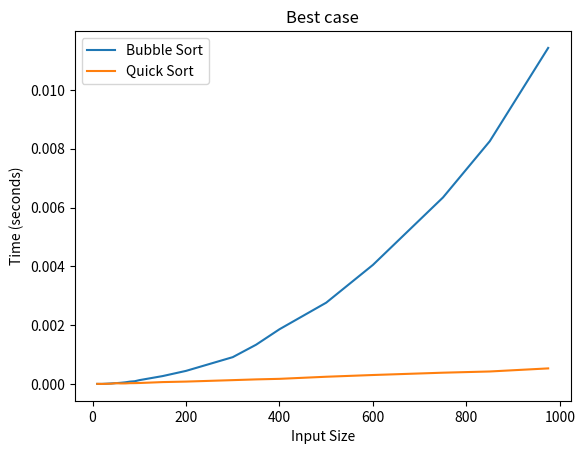
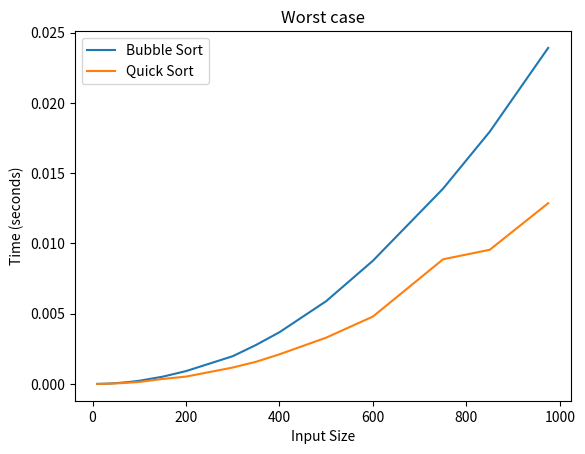
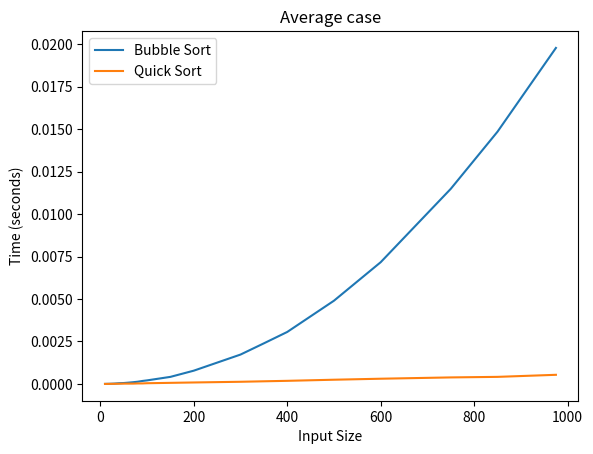

Write the Python code that produced these figures, in order.
# 1. Implement and test both algorithms on input of 20 different sizes. The
# choice of sizes is yours, but it must be such that it evidences for which
# sizes each algorithm is faster [0.2 pts]

# 2. Each test must be repeated on best, worst, and average case scenario for
# both algorithm [0.4 pts]
#   1. Note that “best/worst/average” may mean different things for the two different
#   algorithms

# 3. Generate performance plots for all the six (three?) cases. Performance of
# both algorithms must be visualized in each plot. In the plots, highlight for
# which inputs one algorithm perform better than the other [0.4 pts]

# 4. Choose a threshold (on the input size) that determines whether the input
# is “small” or not. Justify your choice based on the plots. [0.2 pts]

import time
import matplotlib.pyplot as plt
import random

def bubble_sort(arr):
    n = len(arr)
    for i in range(n):
        for j in range(0, n-i-1):   
            if arr[j] > arr[j+1]:
                temp = arr[j]
                arr[j] = arr[j+1]
                arr[j+1] = temp
    return arr

def partition(arr, low, high):
    i = (low-1)
    pivot = arr[high]
    for j in range(low, high):
        if arr[j] <= pivot:
            i = i+1
            (arr[i], arr[j]) = (arr[j], arr[i])
    (arr[i+1], arr[high]) = (arr[high], arr[i+1])
    return (i+1)

def quick_sort(arr, low, high):
    if len(arr) == 1:
        return arr
    if low < high:
        pi = partition(arr, low, high)
        quick_sort(arr, low, pi-1)
        quick_sort(arr, pi+1, high)

sizes = [10, 20, 30, 40, 50, 60, 70, 80, 90, 100, 150, 200, 300, 350, 400, 500, 600, 750, 850, 975]
# sizes = [10, 20, 30, 40, 50, 60, 70, 80, 90, 100, 150, 200, 250, 300, 350, 400, 450, 500, 550, 600]
bubblebest = []
bubbleworst = []
bubbleavg = []
quickbest = []
quickworst = []
quickavg = []

i = 0
for size in sizes:
    sortedlist = list(range(size)) # best case where list is sorted
    reversedlist = list(range(size, 0, -1)) # worst case where list is reversed
    randomlist = [random.randint(1, size) for i in range(size)] #average case with random list

    start_time = time.time()
    bubble_sort(sortedlist.copy())
    bubblebest.append(time.time() - start_time)
    print(f"Bubble sort time for best case for size {size} is {bubblebest[i]:.5f}")

    start_time = time.time()
    quick_sort(randomlist.copy(), 0, len(randomlist)-1)
    quickbest.append(time.time() - start_time)
    print(f"Quick sort time for best case for size {size} is {quickbest[i]:.5f}") # best case the same as average case, they are both in random order
    
    start_time = time.time()
    bubble_sort(reversedlist.copy())
    bubbleworst.append(time.time() - start_time)
    print(f"Bubble sort time for worst case for size {size} is {bubbleworst[i]:.5f}")

    start_time = time.time()
    quick_sort(reversedlist.copy(), 0, len(reversedlist)-1)
    quickworst.append(time.time() - start_time)
    print(f"Quick sort time for worst case for size {size} is {quickworst[i]:.5f}") # worst case is when array is already sorted, ascending or descending
    
    start_time = time.time()
    bubble_sort(randomlist.copy())
    bubbleavg.append(time.time() - start_time)
    print(f"Bubble sort time for avg case for size {size} is {bubbleavg[i]:.5f}")

    start_time = time.time()
    quick_sort(randomlist.copy(), 0, len(randomlist)-1)
    quickavg.append(time.time() - start_time)
    print(f"Quick sort time for avg case for size {size} is {quickavg[i]:.5f}") # best and average case are same, randomized lists

    i += 1;

plt.plot(sizes, bubblebest, label='Bubble Sort')
plt.plot(sizes, quickbest, label='Quick Sort')
plt.title('Best case')
plt.xlabel('Input Size')
plt.ylabel('Time (seconds)')
plt.legend()
plt.show()
plt.close()

plt.plot(sizes, bubbleworst, label='Bubble Sort')
plt.plot(sizes, quickworst, label='Quick Sort')
plt.title('Worst case')
plt.xlabel('Input Size')
plt.ylabel('Time (seconds)')
plt.legend()
plt.show()
plt.close()

plt.plot(sizes, bubbleavg, label='Bubble Sort')
plt.plot(sizes, quickavg, label='Quick Sort')
plt.title('Average case')
plt.xlabel('Input Size')
plt.ylabel('Time (seconds)')
plt.legend()
plt.show()
plt.close()
